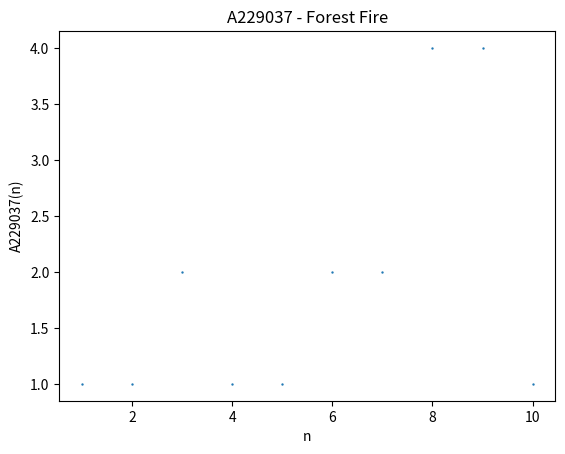

Source code (Python):
# [redacted]

import matplotlib.pyplot as plt

y = []

for n in range(10):
    i, j, b = 1, 1, set()
    while n - 2 * i >= 0:
        b.add(2 * y[n - i] - y[n - 2 * i])
        i += 1
        while j in b:
            b.remove(j)
            j += 1
    y.append(j)

x = range(1, len(y) + 1)
plt.scatter(x, y, s=0.5)
plt.xlabel('n')
plt.ylabel('A229037(n)')
plt.title("A229037 - Forest Fire")
plt.show()
